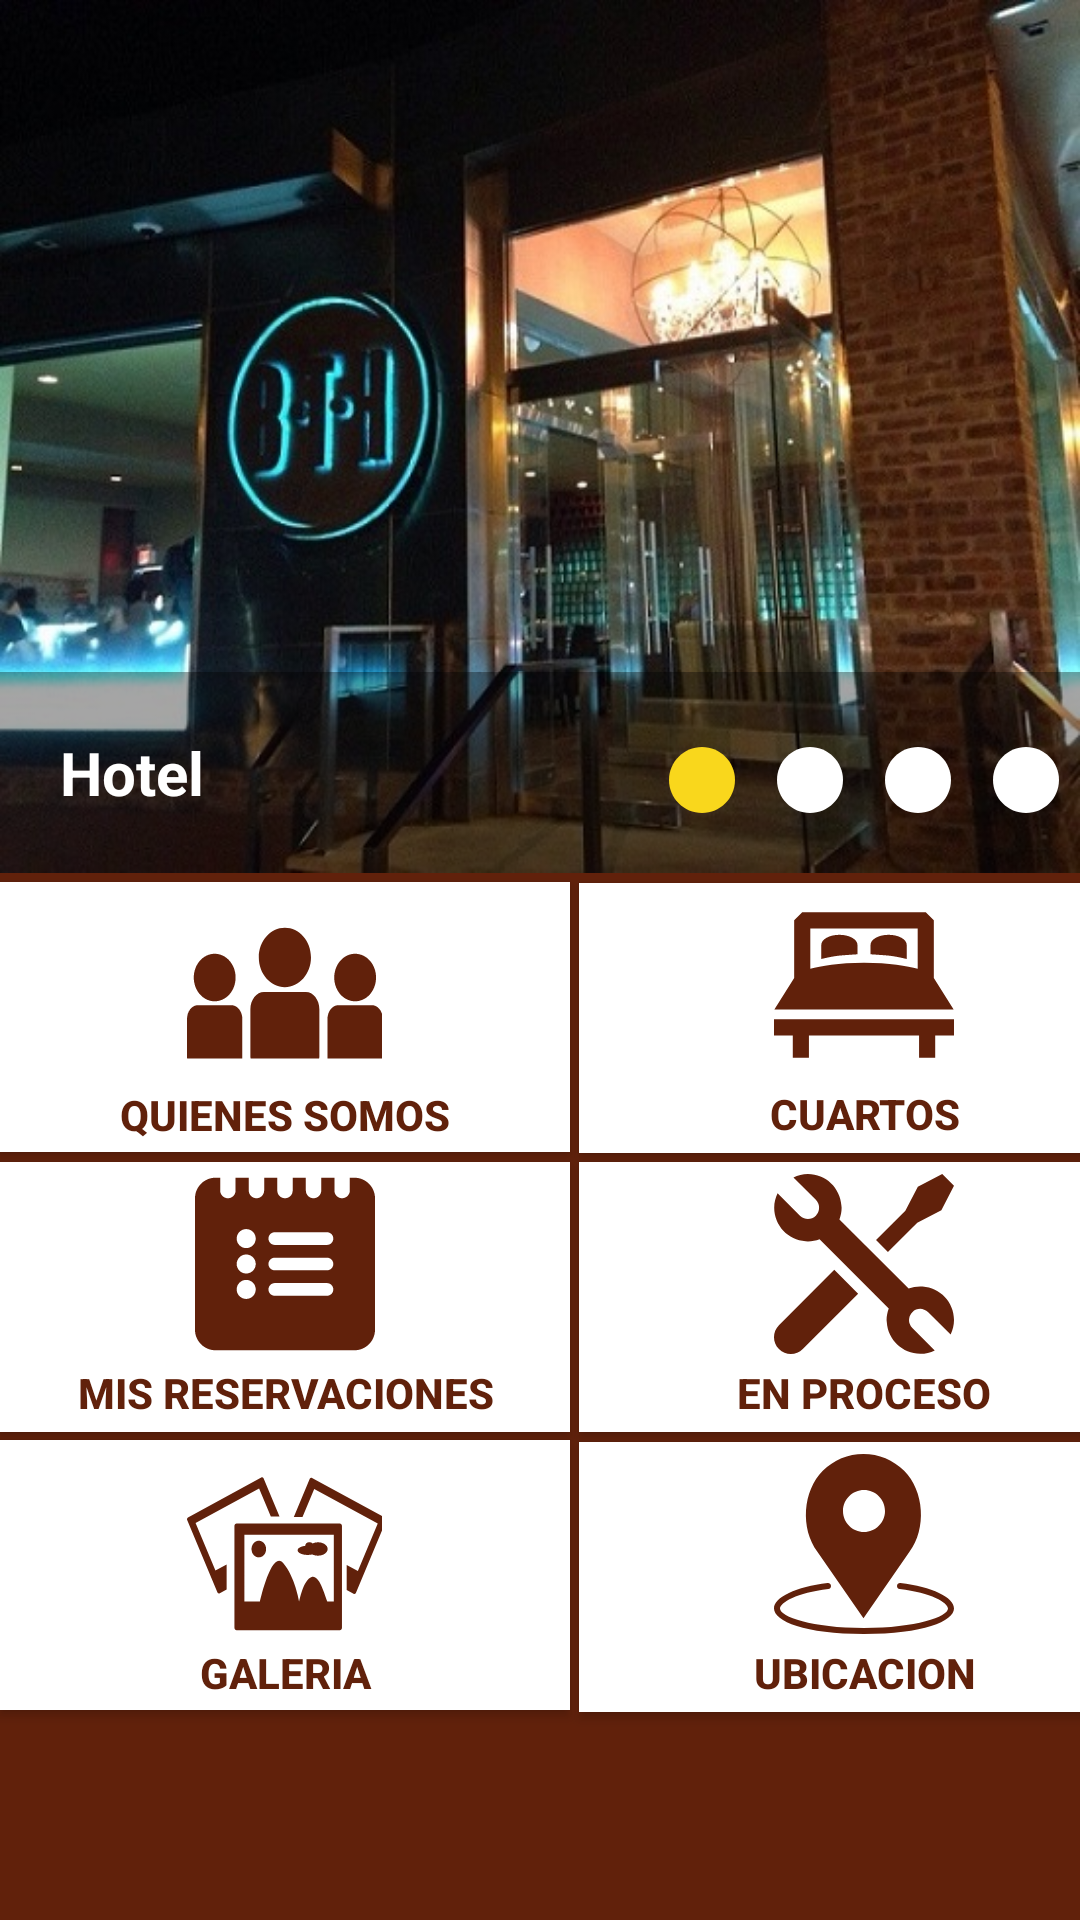

Android layout source for this screen:
<!-- AndroidManifest.xml: application theme AppTheme -->
<!-- res/layout/activity_menu.xml -->
<?xml version="1.0" encoding="utf-8"?>
<RelativeLayout xmlns:android="http://schemas.android.com/apk/res/android"
    xmlns:tools="http://schemas.android.com/tools"
    android:layout_width="match_parent"
    android:layout_height="match_parent"
    tools:context=".Controles.MenuActivity">

    <LinearLayout
        android:layout_width="fill_parent"
        android:layout_height="fill_parent"
        android:orientation="vertical"
        android:weightSum="1">

        <LinearLayout
            android:layout_width="match_parent"
            android:layout_height="wrap_content"
            android:orientation="vertical"
            android:weightSum="1">

            <RelativeLayout
                android:layout_width="match_parent"
                android:layout_height="291dp">

                <ImageView
                    android:id="@+id/menu_imgSlider"
                    android:layout_width="match_parent"
                    android:layout_height="match_parent"
                    android:layout_alignParentBottom="true"
                    android:layout_alignParentTop="true"
                    android:layout_weight="0.22"
                    android:background="@drawable/portada1"
                    android:nestedScrollingEnabled="false" />

                <LinearLayout
                    android:id="@+id/linearLayout"
                    android:layout_width="match_parent"
                    android:layout_height="wrap_content"
                    android:layout_alignBottom="@+id/menu_imgSlider"
                    android:layout_alignParentEnd="true"
                    android:layout_alignParentStart="true"
                    android:layout_marginTop="-52dp"
                    android:layout_weight="0.42"
                    android:background="#5a000000"
                    android:orientation="horizontal">

                    <TextView
                        android:id="@+id/textView"
                        android:layout_width="wrap_content"
                        android:layout_height="wrap_content"
                        android:layout_marginBottom="20dp"
                        android:layout_marginLeft="20dp"
                        android:layout_marginTop="20dp"
                        android:background="#00ffffff"
                        android:text="Hotel"
                        android:textColor="#ffffff"
                        android:textSize="20dp"
                        android:textStyle="bold" />

                    <Button
                        android:id="@+id/menu_btn1"
                        android:layout_width="22dp"
                        android:layout_height="22dp"
                        android:layout_alignParentStart="true"
                        android:layout_alignTop="@+id/btnDerecha"
                        android:layout_marginBottom="20dp"
                        android:layout_marginLeft="155dp"
                        android:layout_marginTop="20dp"
                        android:background="@drawable/btnlleno"
                        android:textColor="#ffffff"></Button>

                    <Button
                        android:id="@+id/menu_btn2"
                        android:layout_width="22dp"
                        android:layout_height="22dp"
                        android:layout_alignParentStart="true"
                        android:layout_alignTop="@+id/btnDerecha"
                        android:layout_marginBottom="20dp"
                        android:layout_marginLeft="14dp"
                        android:layout_marginTop="20dp"
                        android:background="@drawable/btnvacio"
                        android:textColor="#ffffff" />

                    <Button
                        android:id="@+id/menu_btn3"
                        android:layout_width="22dp"
                        android:layout_height="22dp"
                        android:layout_alignParentStart="true"
                        android:layout_alignTop="@+id/btnDerecha"
                        android:layout_marginBottom="20dp"
                        android:layout_marginLeft="14dp"
                        android:layout_marginTop="20dp"
                        android:background="@drawable/btnvacio"
                        android:textColor="#ffffff" />

                    <Button
                        android:id="@+id/menu_btn4"
                        android:layout_width="22dp"
                        android:layout_height="22dp"
                        android:layout_alignParentStart="true"
                        android:layout_alignTop="@+id/btnDerecha"
                        android:layout_marginBottom="20dp"
                        android:layout_marginLeft="14dp"
                        android:layout_marginTop="20dp"
                        android:background="@drawable/btnvacio"
                        android:textColor="#ffffff" />

                </LinearLayout>
            </RelativeLayout>

        </LinearLayout>

        <GridLayout
            android:id="@+id/gridLayout"
            android:layout_width="wrap_content"
            android:layout_height="match_parent"
            android:layout_alignParentBottom="true"
            android:layout_alignParentEnd="true"
            android:layout_alignParentStart="true"
            android:layout_below="@+id/linearLayout"
            android:background="#61210B">

            <Button
                android:id="@+id/menu_btnInfo"
                android:layout_width="190dp"
                android:layout_height="90dp"
                android:layout_alignParentStart="true"
                android:layout_alignTop="@+id/gridLayout"
                android:layout_column="0"
                android:layout_marginTop="3dp"
                android:layout_row="0"
                android:background="#ffffff"
                android:drawableTop="@drawable/imgaboutus"
                android:text="Quienes Somos"
                android:textColor="#61210B"
                android:textStyle="bold" />

            <Button
                android:id="@+id/menu_btnCuartos"
                android:layout_width="190dp"
                android:layout_height="90dp"
                android:layout_column="1"
                android:layout_marginLeft="3dp"
                android:layout_marginTop="2.7dp"
                android:layout_row="0"
                android:background="#ffffff"
                android:drawableTop="@drawable/imgroom"
                android:paddingTop="4dp"
                android:text="Cuartos"
                android:textColor="#61210B"
                android:textStyle="bold" />

            <Button
                android:id="@+id/menu_btnMisReservas"
                android:layout_width="190dp"
                android:layout_height="90dp"
                android:layout_column="0"
                android:layout_marginTop="3dp"
                android:layout_row="1"
                android:background="#ffffff"
                android:drawableTop="@drawable/imglist"
                android:paddingTop="4dp"
                android:text="Mis reservaciones"
                android:textColor="#61210B"
                android:textStyle="bold" />

            <Button
                android:id="@+id/menu_btnServicios"
                android:layout_width="190dp"
                android:layout_height="90dp"
                android:layout_column="1"
                android:layout_marginLeft="3dp"
                android:layout_marginTop="3dp"
                android:layout_row="1"
                android:background="#ffffff"
                android:drawableTop="@drawable/imgtrabajando"
                android:paddingTop="4dp"
                android:text="En proceso"
                android:textColor="#61210B"
                android:textStyle="bold" />

            <Button
                android:id="@+id/menu_btnGaleria"
                android:layout_width="190dp"
                android:layout_height="90dp"
                android:layout_column="0"
                android:layout_marginTop="2.8dp"
                android:layout_row="2"
                android:background="#ffffff"
                android:drawableTop="@drawable/imggaleria"
                android:text="Galeria"
                android:textColor="#61210B"
                android:textStyle="bold" />

            <Button
                android:id="@+id/menu_btnUbicacion"
                android:layout_width="190dp"
                android:layout_height="90dp"
                android:layout_column="1"
                android:layout_marginLeft="3dp"
                android:layout_marginTop="2.5dp"
                android:layout_row="2"
                android:background="#ffffff"
                android:drawableTop="@drawable/imgmap"
                android:paddingTop="4dp"
                android:text="Ubicacion"
                android:textColor="#61210B"
                android:textStyle="bold" />

        </GridLayout>
    </LinearLayout>

</RelativeLayout>
<!-- resources referenced by this layout -->
<resources>
  <!-- drawable btnlleno (drawable) -->
  <?xml version="1.0" encoding="utf-8"?>
  <vector xmlns:android="http://schemas.android.com/apk/res/android"
      android:width="455dp"
      android:height="455dp"
      android:viewportWidth="455"
      android:viewportHeight="455">
  
      <path
          android:fillColor="#f9d71c"
          android:pathData="M 227.5 0 C 353.144780587 0 455 101.855219413 455 227.5 C 455 353.144780587 353.144780587 455 227.5 455 C 101.855219413 455 0 353.144780587 0 227.5 C 0 101.855219413 101.855219413 0 227.5 0 Z" />
  </vector>
  <!-- drawable btnvacio (drawable) -->
  <?xml version="1.0" encoding="utf-8"?>
  <vector xmlns:android="http://schemas.android.com/apk/res/android"
      android:width="455dp"
      android:height="455dp"
      android:viewportWidth="455"
      android:viewportHeight="455">
  
      <path
          android:fillColor="#FFFF"
          android:pathData="M 227.5 0 C 353.144780587 0 455 101.855219413 455 227.5 C 455 353.144780587 353.144780587 455 227.5 455 C 101.855219413 455 0 353.144780587 0 227.5 C 0 101.855219413 101.855219413 0 227.5 0 Z" />
  </vector>
  <!-- drawable imgmap (drawable) -->
  <?xml version="1.0" encoding="utf-8"?>
  <vector xmlns:android="http://schemas.android.com/apk/res/android"
      android:width="60dp"
      android:height="60dp"
      android:viewportWidth="60"
      android:viewportHeight="60">
  
      <path
          android:fillColor="#61210B"
          android:pathData="M42.117,43.007c-0.55-0.067-1.046,0.327-1.11,0.876s0.328,1.046,0.876,1.11C52.399,46.231,58,49.567,58,51.5
  c0,2.714-10.652,6.5-28,6.5S2,54.214,2,51.5c0-1.933,5.601-5.269,16.117-6.507c0.548-0.064,0.94-0.562,0.876-1.11
  c-0.065-0.549-0.561-0.945-1.11-0.876C7.354,44.247,0,47.739,0,51.5C0,55.724,10.305,60,30,60s30-4.276,30-8.5
  C60,47.739,52.646,44.247,42.117,43.007z" />
      <path
          android:fillColor="#61210B"
          android:pathData="M29.823,54.757L45.164,32.6c5.754-7.671,4.922-20.28-1.781-26.982C39.761,1.995,34.945,0,29.823,0
  s-9.938,1.995-13.56,5.617c-6.703,6.702-7.535,19.311-1.804,26.952L29.823,54.757z
  M30,12c3.86,0,7,3.141,7,7s-3.14,7-7,7 s-7-3.141-7-7S26.14,12,30,12z" />
  </vector>
  <style name="AppTheme" parent="Theme.AppCompat.Light.NoActionBar">
          
          <item name="colorPrimary">@color/defaultColorPrimary</item>
          <item name="colorPrimaryDark">@color/defaultColorPrimaryDark</item>
          <item name="colorAccent">@color/colorAccent</item>
          <item name="windowActionBar">false</item>
          <item name="windowNoTitle">true</item>
      </style>
  <color name="defaultColorPrimary">#61210B</color>
  <color name="defaultColorPrimaryDark">#511b09</color>
  <color name="colorAccent">#FF4081</color>
</resources>
